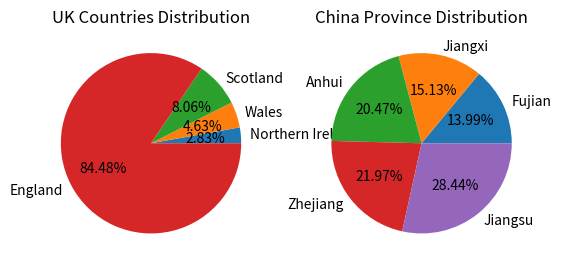

Write Python code to recreate this figure.
 #Define population data for UK countries and Chinese provinces.
 #Sort the population data.
 #Define corresponding labels for each region.
 #Create a figure with two subplots (side by side).
 #Plot a pie chart for UK countries with labels and percentages.
 #Set the title for the UK pie chart.
 #Plot a pie chart for Chinese provinces with labels and percentages.
 #Set the title for the China pie chart.
 #Display the charts.import matplotlib.pyplot as plt

import matplotlib.pyplot as plt
uk_countries=[57.11,3.13,1.91,5.45]
china_province=[65.77,41.88,45.28,61.27,85.15]
uk=sorted(uk_countries)
china=sorted(china_province)
uk_country=["Northern Ireland","Wales","Scotland","England"]
china_province=["Fujian","Jiangxi","Anhui","Zhejiang","Jiangsu"]
fig, (ax1, ax2) = plt.subplots(1, 2)
ax1.pie(uk,labels=uk_country,autopct="%1.2f%%")
ax1.set_title("UK Countries Distribution")
ax2.pie(china,labels=china_province,autopct="%1.2f%%")
ax2.set_title("China Province Distribution")
print(f"uk_country distribution is {uk}")
print(f"china_province distribution is {china}")
plt.show()